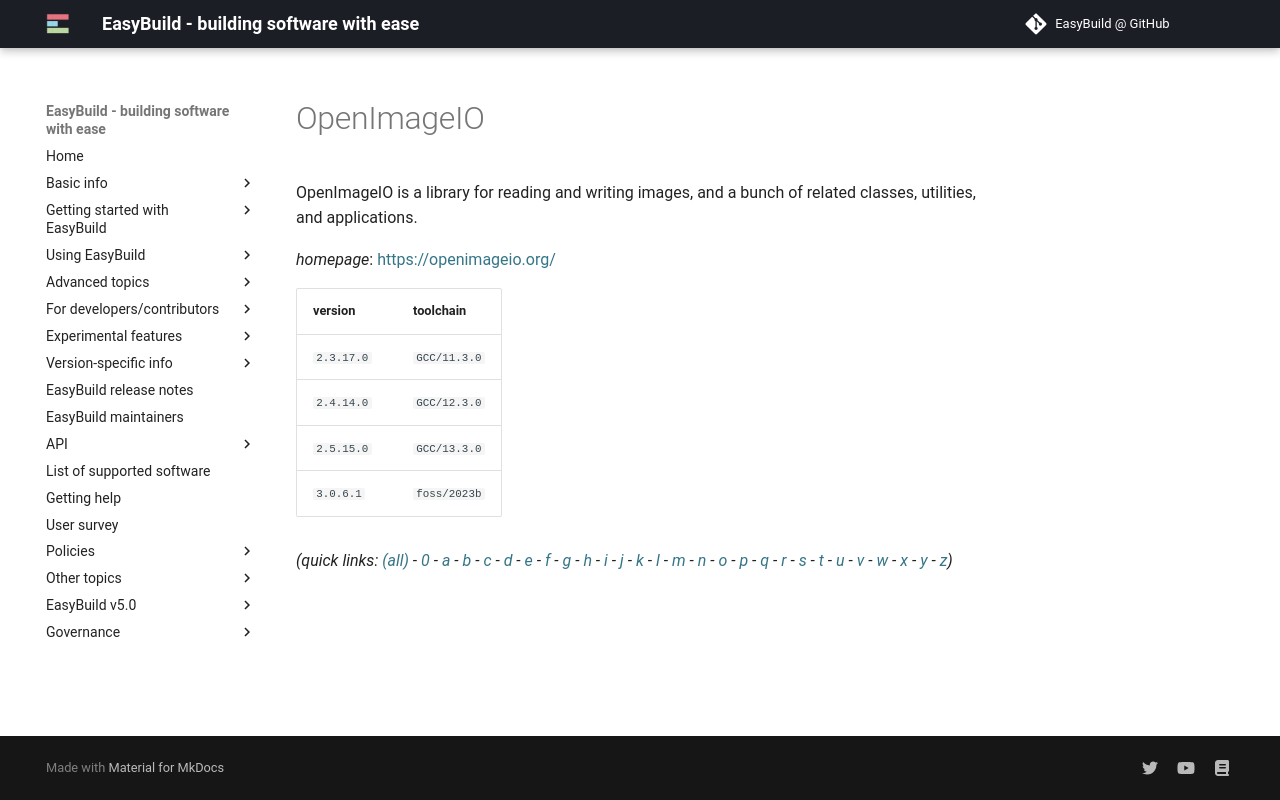

repository: easybuilders/easybuild-docs · page: version-specific/supported-software/o/OpenImageIO/index.html · generator: mkdocs

---
search:
  boost: 0.5
---
# OpenImageIO

OpenImageIO is a library for reading and writing images, and a bunch of related classes, utilities,  and applications.

*homepage*: <https://openimageio.org/>

version | toolchain
--------|----------
``2.3.17.0`` | ``GCC/11.3.0``
``2.4.14.0`` | ``GCC/12.3.0``
``2.5.15.0`` | ``GCC/13.3.0``
``3.0.6.1`` | ``foss/2023b``


*(quick links: [(all)](../index.md) - [0](../0/index.md) - [a](../a/index.md) - [b](../b/index.md) - [c](../c/index.md) - [d](../d/index.md) - [e](../e/index.md) - [f](../f/index.md) - [g](../g/index.md) - [h](../h/index.md) - [i](../i/index.md) - [j](../j/index.md) - [k](../k/index.md) - [l](../l/index.md) - [m](../m/index.md) - [n](../n/index.md) - [o](../o/index.md) - [p](../p/index.md) - [q](../q/index.md) - [r](../r/index.md) - [s](../s/index.md) - [t](../t/index.md) - [u](../u/index.md) - [v](../v/index.md) - [w](../w/index.md) - [x](../x/index.md) - [y](../y/index.md) - [z](../z/index.md))*
